Run: headless pygame with SDL's dummy video driver; simulated clock (each Clock.tick advances the game by its frame time, no real sleeping); random seed 0; keys injected as events and as key.get_pressed() state; no mouse input.
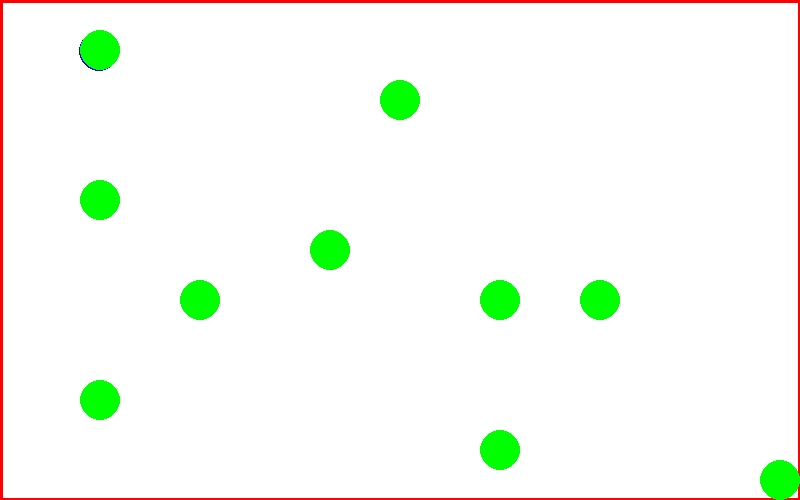
Frame 1 of 4 · flips 1–60 · no input
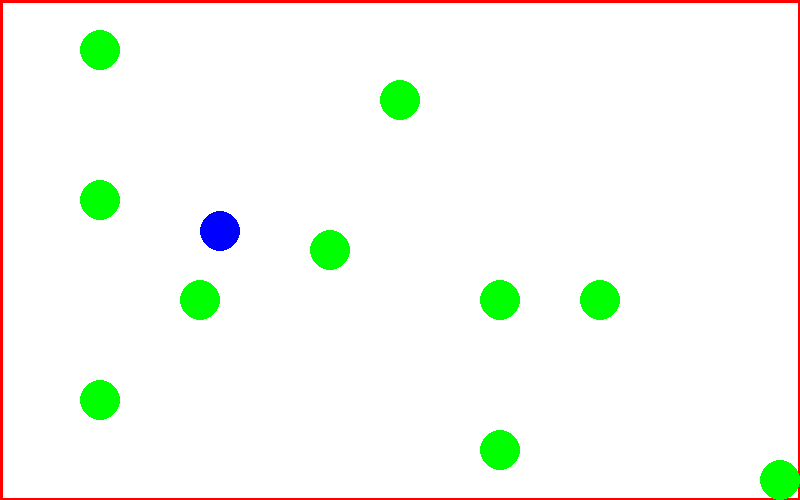
Frame 2 of 4 · flips 61–180 · tapped SPACE, RETURN · held RIGHT (→), D
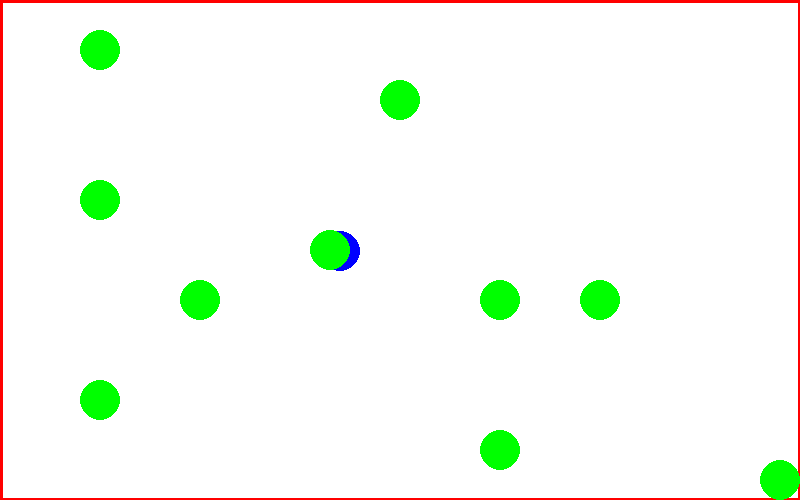
Frame 3 of 4 · flips 181–300 · held DOWN (↓), S
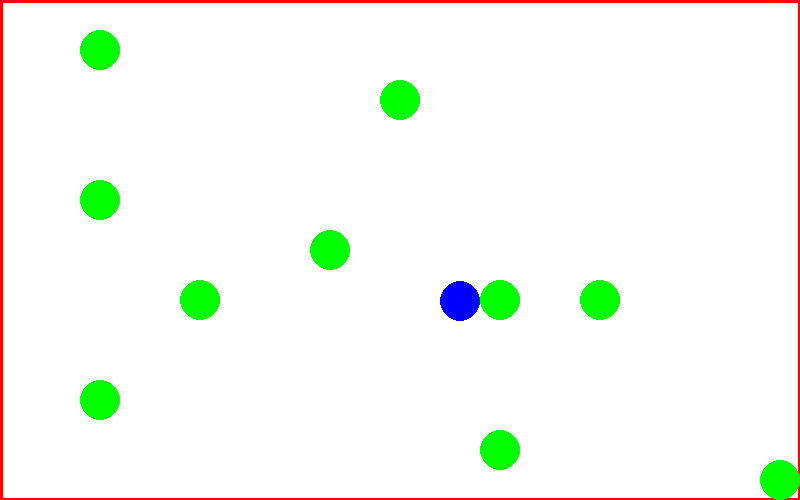
Frame 4 of 4 · flips 301–420 · held LEFT (←), A, UP (↑), W

The pygame program that drew these frames:

import pygame, sys # inicializando librerias

pygame.init() #inicializando pygame

#DEFINIR COLORES
BLACK   = (0,0,0)
WHITE   = (255,255,255)
GREEN   = (0,255,0)
RED     = (255,0,0)
BLUE    = (0,0,255)

size = (800, 500) #definir tamaño

#Lista de nodos
nodos = []
nodos.append([100,50 ,300])
nodos.append([200,300,200])
nodos.append([330,250,204])
nodos.append([400,100,349])
nodos.append([500,300,220])
nodos.append([600,300,240])
nodos.append([100,200,218])
nodos.append([100,400,430])
nodos.append([500,450,220])
nodos.append([780,480,230])



#crear ventana
screen = pygame.display.set_mode(size)
#Controlar el reloj del programa
clock = pygame.time.Clock()


#coordenadas del objeto
cord_x = 20
cord_y = 20
#velocidad del objeto
speed_x = 0
speed_y = 0

i = 0



#creando el bucle principal
while True:
    for event in pygame.event.get():

        if event.type == pygame.QUIT:
            sys.exit() #SALIR

    #-------------LOGICA DEL JUEGO-------------------


    speed_x = abs(int(nodos[i][0]/cord_x))
    speed_y = abs(int(nodos[i][1]/cord_y))

    cord_x += speed_x
    cord_y += speed_y
    
    if(cord_x >= nodos[i][0]):
        i+=1

    if i == len(nodos):
        sys.exit() #SALIR


    #----------FIN DE LA LÓGICA DEL JUEGO-----------------------

    #cambiar de color a la pantalla
    screen.fill(WHITE) 
    ### -------zona de dibujo
    
    #pygame.draw.line(screen, GREEN, [0,0],[0,800],5) # Dibujar una línea
    pygame.draw.lines(screen, RED, True, [(0,0),(800,0),(800,500),(0,500)],5)

    pygame.draw.circle(screen, BLUE, (cord_x,cord_y), 20)

    for punto in nodos:
        pygame.draw.circle(screen, GREEN, (punto[0],punto[1]), 20)




    ##### -----------------
    #actualizar la pantalla
    pygame.display.flip() 
    #Definir el reloj para controlar los FRAMES POR SEGUNDO
    clock.tick(100)

    
